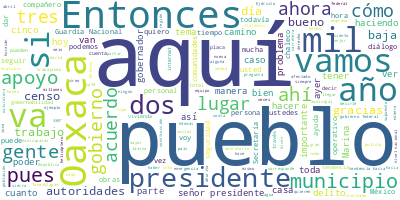

The file beside this chart, header and first rows:
Participante, Texto, Sentimiento, Palabras, Dia, Mes, Anio
PRESIDENTE ANDRES MANUEL LOPEZ OBRADOR, Buenos días., 0.0, 2, 10, 06, 2022
PRESIDENTE ANDRES MANUEL LOPEZ OBRADOR, Nos da mucho gusto estar aquí con ustede…, 0.0, 30, 10, 06, 2022
PRESIDENTE ANDRES MANUEL LOPEZ OBRADOR, Ayer llevamos a cabo una reunión casi to…, 0.0, 57, 10, 06, 2022
PRESIDENTE ANDRES MANUEL LOPEZ OBRADOR, Ya, desde luego se ha atendido a la pobl…, 0.0, 48, 10, 06, 2022
PRESIDENTE ANDRES MANUEL LOPEZ OBRADOR, Y, como les comentaba, se está haciendo …, 0.0, 62, 10, 06, 2022
PRESIDENTE ANDRES MANUEL LOPEZ OBRADOR, Además del pueblo, que es excepcional, e…, 0.0, 61, 10, 06, 2022
PRESIDENTE ANDRES MANUEL LOPEZ OBRADOR, Vamos a visitar, les decía, el día de ho…, 0.0, 45, 10, 06, 2022
PREGUNTA, ?¿Se va en helicóptero?, 0.0, 4, 10, 06, 2022
PRESIDENTE ANDRES MANUEL LOPEZ OBRADOR, Vamos a hacer el viaje en helicóptero, v…, 0.0, 25, 10, 06, 2022
PREGUNTA, ?¿A qué municipios va, presidente?, 0.0, 5, 10, 06, 2022
PRESIDENTE ANDRES MANUEL LOPEZ OBRADOR, Vamos a dos de la sierra, decía yo. Me a…, 0.0, 37, 10, 06, 2022
PRESIDENTE ANDRES MANUEL LOPEZ OBRADOR, Y?aprovecho para mandarles un abrazo y d…, 0.0, 19, 10, 06, 2022
PRESIDENTE ANDRES MANUEL LOPEZ OBRADOR, Tenía mucho interés en ir a los?Ozolotep…, 0.0, 54, 10, 06, 2022
PRESIDENTE ANDRES MANUEL LOPEZ OBRADOR, Bueno, ya hablé bastante. Vamos a dejarl…, 0.0, 11, 10, 06, 2022
ALEJANDRO MURAT HINOJOSA, ?Bueno, antes que nada, quiero darle la …, 0.0, 17, 10, 06, 2022
ALEJANDRO MURAT HINOJOSA, Oaxaca, durante mi administración, los s…, 0.0, 38, 10, 06, 2022
ALEJANDRO MURAT HINOJOSA, Quiero agradecerle su presencia, especia…, 0.0, 58, 10, 06, 2022
ALEJANDRO MURAT HINOJOSA, Por supuesto, también al almirante secre…, 0.0, 14, 10, 06, 2022
ALEJANDRO MURAT HINOJOSA, En la memoria histórica, pero especialme…, 0.0, 54, 10, 06, 2022
ALEJANDRO MURAT HINOJOSA, Hoy seguimos en una etapa de emergencia …, 0.0, 34, 10, 06, 2022
ALEJANDRO MURAT HINOJOSA, También, hemos podido empezar los censos…, 0.0, 29, 10, 06, 2022
ALEJANDRO MURAT HINOJOSA, Y por supuesto, en el tema de salud pode…, 0.0, 20, 10, 06, 2022
ALEJANDRO MURAT HINOJOSA, Y señalar también que se estará apoyando…, 0.0, 73, 10, 06, 2022
ALEJANDRO MURAT HINOJOSA, Oaxaca es un pueblo fuerte, que sabe mir…, 0.0, 25, 10, 06, 2022
ALEJANDRO MURAT HINOJOSA, Por supuesto, también de la gobernadora …, 0.0, 52, 10, 06, 2022
ALEJANDRO MURAT HINOJOSA, Quiero también señalar, señor presidente…, 0.0, 51, 10, 06, 2022
ALEJANDRO MURAT HINOJOSA, Nosotros entendemos que cuando se está e…, 0.0, 70, 10, 06, 2022
ALEJANDRO MURAT HINOJOSA, El gobernador de Oaxaca todos los días a…, 0.0, 85, 10, 06, 2022
ALEJANDRO MURAT HINOJOSA, Por eso hoy tenemos aquí a dos autoridad…, 0.0, 56, 10, 06, 2022
ALEJANDRO MURAT HINOJOSA, Pero aquí entendemos que, en los temas s…, 0.0, 42, 10, 06, 2022
ALEJANDRO MURAT HINOJOSA, No sé si me permita que puedan pasar par…, 0.0, 13, 10, 06, 2022
ALEJANDRO MURAT HINOJOSA, Presidentes., 0.0, 1, 10, 06, 2022
JESUS GALVAN ROJAS, ?(Habla en lengua indígena), 0.0, 4, 10, 06, 2022
JESUS GALVAN ROJAS, Muy buenos días, señor presidente de la …, 0.0, 38, 10, 06, 2022
JESUS GALVAN ROJAS, Gobernador, también es un honor estar aq…, 0.0, 8, 10, 06, 2022
JESUS GALVAN ROJAS, Compañero de?Tamazulápam, presidente mun…, 0.0, 5, 10, 06, 2022
JESUS GALVAN ROJAS, Su servidor, presidente municipal de San…, 0.0, 11, 10, 06, 2022
JESUS GALVAN ROJAS, Hoy estamos aquí para dar a conocer un r…, 0.0, 14, 10, 06, 2022
JESUS GALVAN ROJAS, Este día es muy importante para darles a…, 0.0, 48, 10, 06, 2022
JESUS GALVAN ROJAS, Saludos cordiales a nuestros paisanos de…, 0.0, 33, 10, 06, 2022
JESUS GALVAN ROJAS, Iniciamos nuestro diálogo cansados de ta…, 0.0, 53, 10, 06, 2022
JESUS GALVAN ROJAS, Nos sentimos contentos porque, después d…, 0.0, 93, 10, 06, 2022
JESUS GALVAN ROJAS, Al paso de los meses y exactamente en un…, 0.0, 56, 10, 06, 2022
JESUS GALVAN ROJAS, Después de ese acuerdo, que nada más tra…, 0.0, 52, 10, 06, 2022
JESUS GALVAN ROJAS, Una de ellas es que ya tenemos nuestra s…, 0.0, 48, 10, 06, 2022
JESUS GALVAN ROJAS, Eso es lo que plasma en esta sentencia, …, 0.0, 54, 10, 06, 2022
JESUS GALVAN ROJAS, Agradezco también al pueblo de?Tamazuláp…, 0.0, 45, 10, 06, 2022
JESUS GALVAN ROJAS, Entonces, hoy nos sentimos muy honrados., 0.0, 6, 10, 06, 2022
JESUS GALVAN ROJAS, También queremos agradecer a los compañe…, 0.0, 34, 10, 06, 2022
JESUS GALVAN ROJAS, Hemos avanzado, hemos trabajado. En este…, 0.0, 65, 10, 06, 2022
JESUS GALVAN ROJAS, Ahora solicito de manera atenta y respet…, 0.0, 52, 10, 06, 2022
JESUS GALVAN ROJAS, Y al señor presidente de la República, a…, 0.0, 66, 10, 06, 2022
JESUS GALVAN ROJAS, Hace unos días hubo fiesta en?Tamazulápa…, 0.0, 66, 10, 06, 2022
JESUS GALVAN ROJAS, En este… Aquí tengo un material, aparte …, 0.0, 85, 10, 06, 2022
JESUS GALVAN ROJAS, Y aquí tengo en la mano una memoria de t…, 0.0, 81, 10, 06, 2022
JESUS GALVAN ROJAS, No me resta más que agradecerles a todos…, 0.0, 30, 10, 06, 2022
JESUS GALVAN ROJAS, Y hasta ahí puedo terminar con mi partic…, 0.0, 16, 10, 06, 2022
JESUS GALVAN ROJAS, El compañero presidente municipal de?Tam…, 0.0, 12, 10, 06, 2022
JESUS GALVAN ROJAS, Gracias., 0.0, 1, 10, 06, 2022
RAFAEL JUAREZ MARTINEZ, ?Muchas gracias por permitirme este espa…, 0.0, 17, 10, 06, 2022
... 281 more rows
